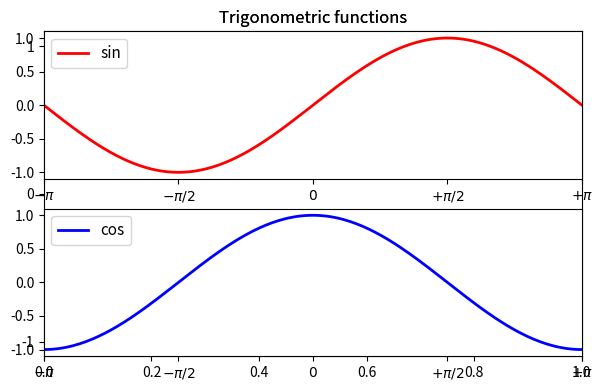

Here is the Python script that generated this plot:
import numpy as np
from matplotlib import pyplot as plt


matrix = np.array([[1,  2,  3,  4],
                   [5,  6,  7,  8],
                   [9, 10, 11, 12]])


slice_matrix = np.array(matrix[:2, 1:3])
print(slice_matrix)


def base_settings():
    plt.xlim(-np.pi, np.pi)
    plt.legend(loc='upper left', fontsize=11)
    plt.xticks([-np.pi, -np.pi / 2, 0, np.pi / 2, np.pi],
               [r'$-\pi$', r'$-\pi/2$', r'$0$', r'$+\pi/2$', r'$+\pi$'], fontsize=10)


X = np.linspace(-np.pi, np.pi, 256, endpoint=True)
C, S = np.cos(X), np.sin(X)
plt.figure(1, figsize=(6, 4))
plt.title('Trigonometric functions', fontsize=12)
plt.ylim(C.min() * 1.1, C.max() * 1.1)
plt.yticks([-1, 0, 1], fontsize=10)
plt.tight_layout()

plt.subplot(211)
plt.title('Trigonometric functions', fontsize=12)
plt.plot(X, S, color='red', linewidth=2.0, linestyle='-', label='sin')
base_settings()

plt.subplot(212)
plt.plot(X, C, color='blue', linewidth=2.0, linestyle='-', label='cos')
base_settings()


plt.show()
